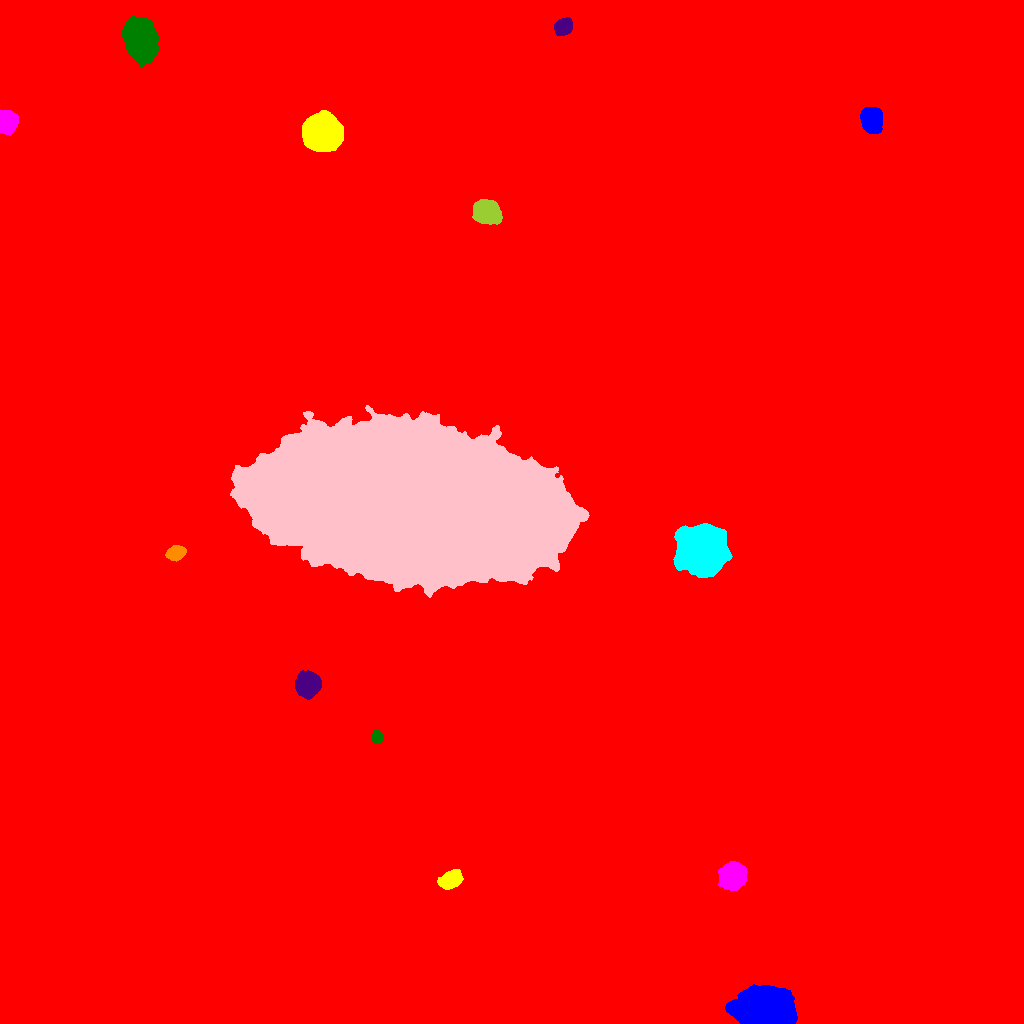

The table this chart was drawn from, first rows:
ID, X, Y, A, B, theta, total_flux, mu_max, mu_median, mu_mean, R_fwhm, R_e, R10, R90, x_start, x_end, y_start, y_end, area, greylevel
0, 529, 510.6, 289.9, 277.5, -0.6019, 5079827, 55.0, 4.0, 5.121, 19.48, 259.8, 86.53, 440.5, 0, 1023, 0, 1023, 992035, 5.121
1, 764.3, 12.95, 10.87, 8.093, -0.01686, 122796, 229.0, 31.0, 54.12, 10.79, 10.57, 4.146, 19.54, 725, 797, 0, 39, 2269, 79.12
2, 450.3, 143.2, 5.528, 3.654, 0.5163, 3398, 22.0, 8.0, 8.849, 6.887, 5.754, 2.257, 9.062, 437, 463, 134, 154, 384, 46.85
3, 732.7, 147, 6.05, 5.443, 1.037, 16566, 64.0, 19.0, 23.9, 8.311, 7.247, 2.932, 11.97, 718, 747, 133, 162, 693, 47.9
4, 376.8, 286.2, 2.938, 2.363, -1.4, 1179, 20.0, 9.0, 8.799, 4.37, 3.432, 1.382, 5.352, 372, 383, 280, 293, 134, 34.8
5, 307.8, 339.5, 5.689, 5.436, 1.246, 17260, 61.0, 27.0, 28.72, 9.373, 7.269, 3.038, 11.24, 295, 321, 324, 353, 601, 52.72
6, 176, 470.4, 3.975, 3.158, 0.3406, 2724, 27.0, 10.0, 10.52, 5.232, 4.549, 1.784, 7.247, 165, 186, 462, 478, 259, 36.52
7, 702, 473.3, 9.615, 9.258, 0.5989, 143655, 225.0, 33.0, 58.33, 11.93, 11.21, 4.549, 20.36, 673, 732, 446, 500, 2463, 87.33
8, 411.8, 519.7, 71.33, 30.64, -0.1043, 2456915, 166.0, 49.0, 54.62, 64.33, 60.38, 24.96, 94.78, 230, 589, 426, 618, 44983, 78.62
9, 487.1, 811.6, 6.207, 5.062, -0.4082, 13119, 55.0, 17.0, 20.63, 7.777, 7.092, 2.821, 11.63, 472, 502, 799, 824, 636, 44.63
10, 365.7, 836.7, 3.296, 2.135, 0.227, 947.0, 17.0, 7.0, 7.174, 3.949, 3.432, 1.262, 5.323, 358, 373, 832, 842, 132, 33.17
11, 871.8, 903.8, 5.598, 4.597, -1.391, 12303, 61.0, 20.0, 23.13, 7.464, 6.507, 2.585, 10.42, 860, 882, 890, 916, 532, 48.13
12, 321, 890.8, 7.313, 7.237, 0.5588, 72746, 208.0, 33.0, 52.45, 8.759, 8.795, 3.385, 15.59, 302, 343, 872, 913, 1387, 77.45
13, 6.762, 901.6, 5.056, 4.149, -1.43, 7999, 44.0, 18.0, 19.65, 7.611, 5.89, 2.394, 9.132, 0, 18, 888, 913, 407, 46.65
14, 141.2, 983.7, 10.26, 7.043, -1.265, 26486, 46.0, 17.0, 19.3, 12.57, 10.88, 4.406, 17.47, 122, 159, 957, 1007, 1372, 44.3
15, 563.4, 997.1, 4.065, 3.504, 0.5837, 3614, 28.0, 12.0, 12.51, 6.232, 4.853, 2.034, 7.695, 554, 572, 988, 1006, 289, 38.51
